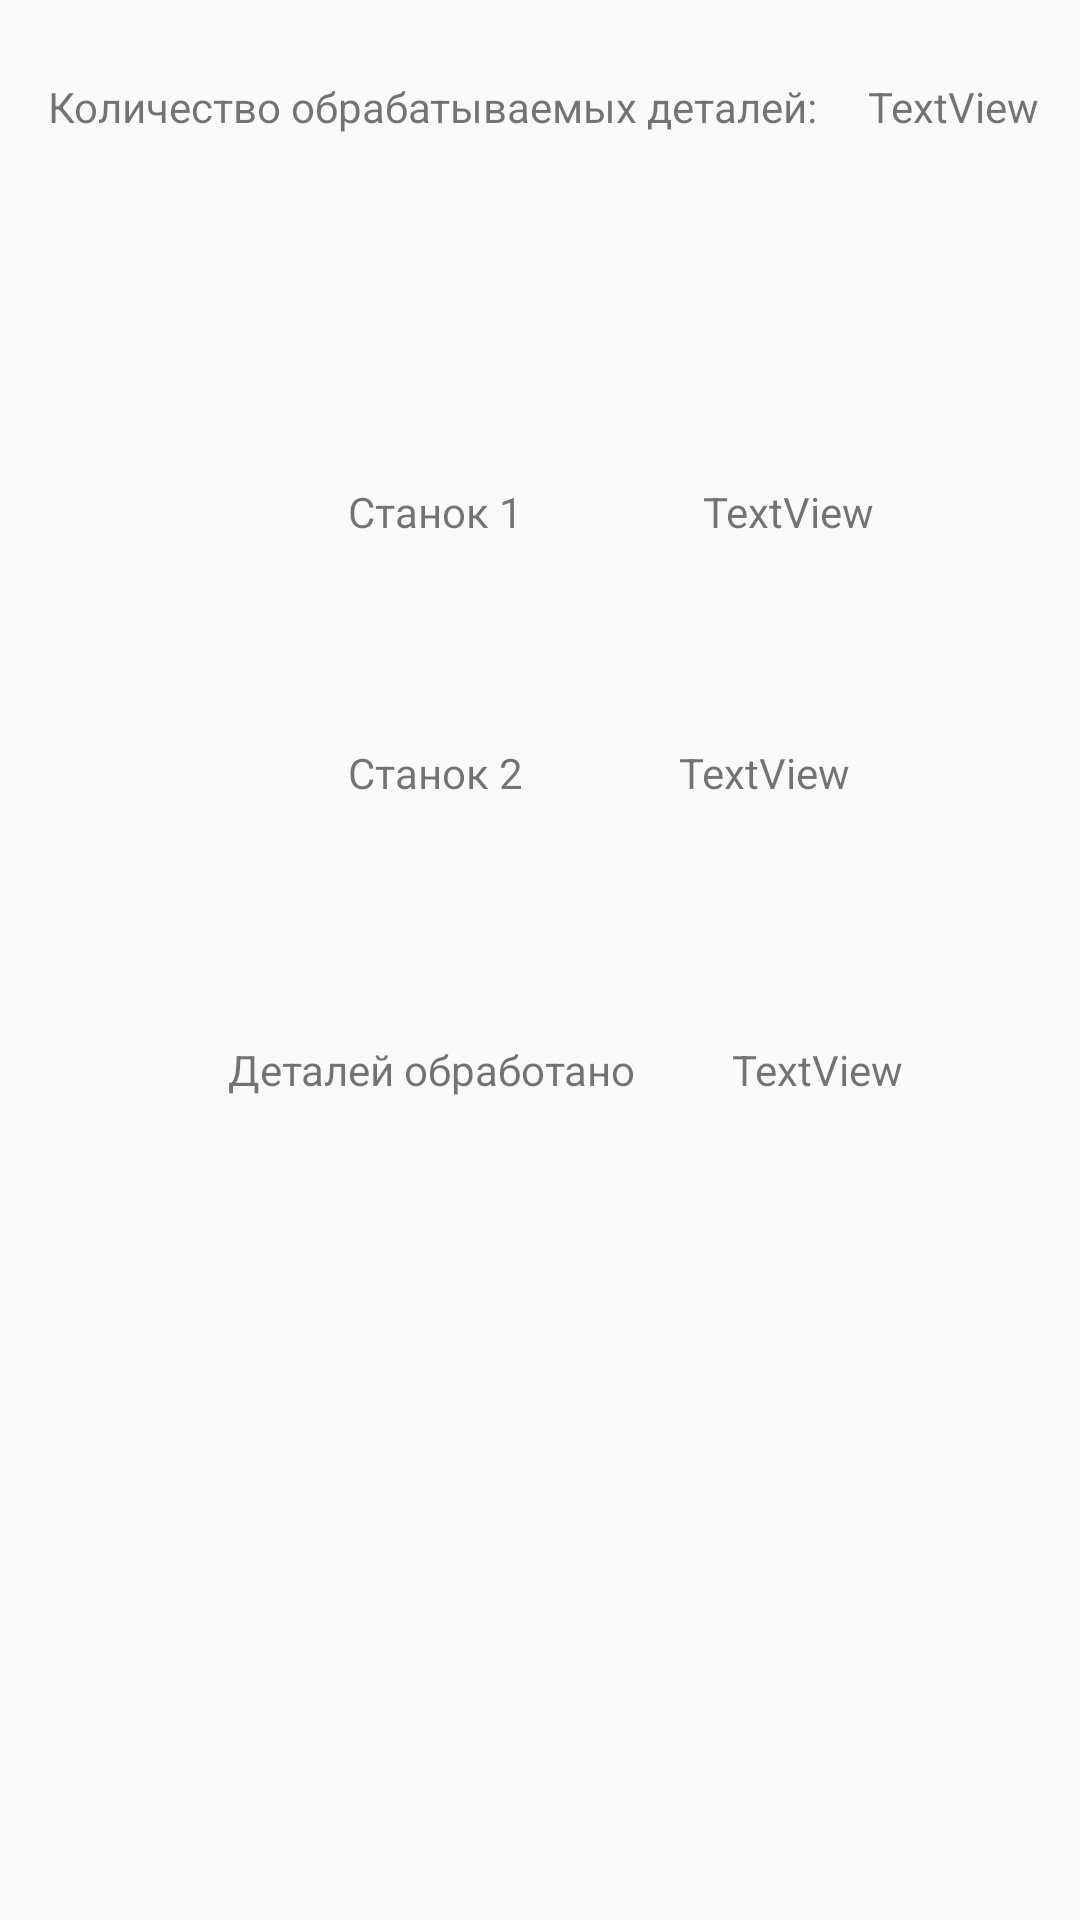

Produce the Android XML layout that renders to this screen, including the resource entries it uses.
<!-- AndroidManifest.xml: application theme Theme.AppCompat.DayNight -->
<!-- res/layout/activity_animation.xml -->
<?xml version="1.0" encoding="utf-8"?>
<androidx.constraintlayout.widget.ConstraintLayout xmlns:android="http://schemas.android.com/apk/res/android"
    xmlns:app="http://schemas.android.com/apk/res-auto"
    xmlns:tools="http://schemas.android.com/tools"
    android:layout_width="match_parent"
    android:layout_height="match_parent"
    tools:context=".Animation">

    <TextView
        android:id="@+id/textView2"
        android:layout_width="wrap_content"
        android:layout_height="wrap_content"
        android:layout_marginStart="16dp"
        android:text="Количество обрабатываемых деталей: "
        app:layout_constraintBottom_toBottomOf="parent"
        app:layout_constraintStart_toStartOf="parent"
        app:layout_constraintTop_toTopOf="parent"
        app:layout_constraintVertical_bias="0.042" />

    <TextView
        android:id="@+id/textView3"
        android:layout_width="wrap_content"
        android:layout_height="wrap_content"
        android:text="TextView"
        app:layout_constraintBottom_toBottomOf="parent"
        app:layout_constraintEnd_toEndOf="parent"
        app:layout_constraintStart_toEndOf="@+id/textView2"
        app:layout_constraintTop_toTopOf="parent"
        app:layout_constraintVertical_bias="0.042" />

    <TextView
        android:id="@+id/textViev5"
        android:layout_width="wrap_content"
        android:layout_height="wrap_content"
        android:layout_marginStart="116dp"
        android:layout_marginTop="116dp"
        android:text="Станок 1"
        app:layout_constraintStart_toStartOf="parent"
        app:layout_constraintTop_toBottomOf="@+id/textView2" />

    <TextView
        android:id="@+id/textView19"
        android:layout_width="wrap_content"
        android:layout_height="wrap_content"
        android:layout_marginStart="76dp"
        android:layout_marginTop="80dp"
        android:text="Деталей обработано"
        app:layout_constraintBottom_toBottomOf="parent"
        app:layout_constraintStart_toStartOf="parent"
        app:layout_constraintTop_toBottomOf="@+id/textView7"
        app:layout_constraintVertical_bias="0.0" />

    <TextView
        android:id="@+id/textView8"
        android:layout_width="wrap_content"
        android:layout_height="wrap_content"
        android:layout_marginStart="52dp"
        android:layout_marginTop="68dp"
        android:text="TextView"
        app:layout_constraintStart_toEndOf="@+id/textView7"
        app:layout_constraintTop_toBottomOf="@+id/textView6" />

    <TextView
        android:id="@+id/textView7"
        android:layout_width="wrap_content"
        android:layout_height="wrap_content"
        android:layout_marginStart="116dp"
        android:layout_marginTop="68dp"
        android:text="Станок 2"
        app:layout_constraintStart_toStartOf="parent"
        app:layout_constraintTop_toBottomOf="@+id/textViev5" />

    <TextView
        android:id="@+id/textView10"
        android:layout_width="wrap_content"
        android:layout_height="wrap_content"
        android:layout_marginStart="32dp"
        android:layout_marginTop="80dp"
        android:text="TextView"
        app:layout_constraintStart_toEndOf="@+id/textView19"
        app:layout_constraintTop_toBottomOf="@+id/textView8" />

    <TextView
        android:id="@+id/textView6"
        android:layout_width="wrap_content"
        android:layout_height="wrap_content"
        android:layout_marginStart="60dp"
        android:layout_marginTop="116dp"
        android:text="TextView"
        app:layout_constraintStart_toEndOf="@+id/textViev5"
        app:layout_constraintTop_toBottomOf="@+id/textView3" />


</androidx.constraintlayout.widget.ConstraintLayout>
<!-- resources referenced by this layout -->
<resources>

</resources>
